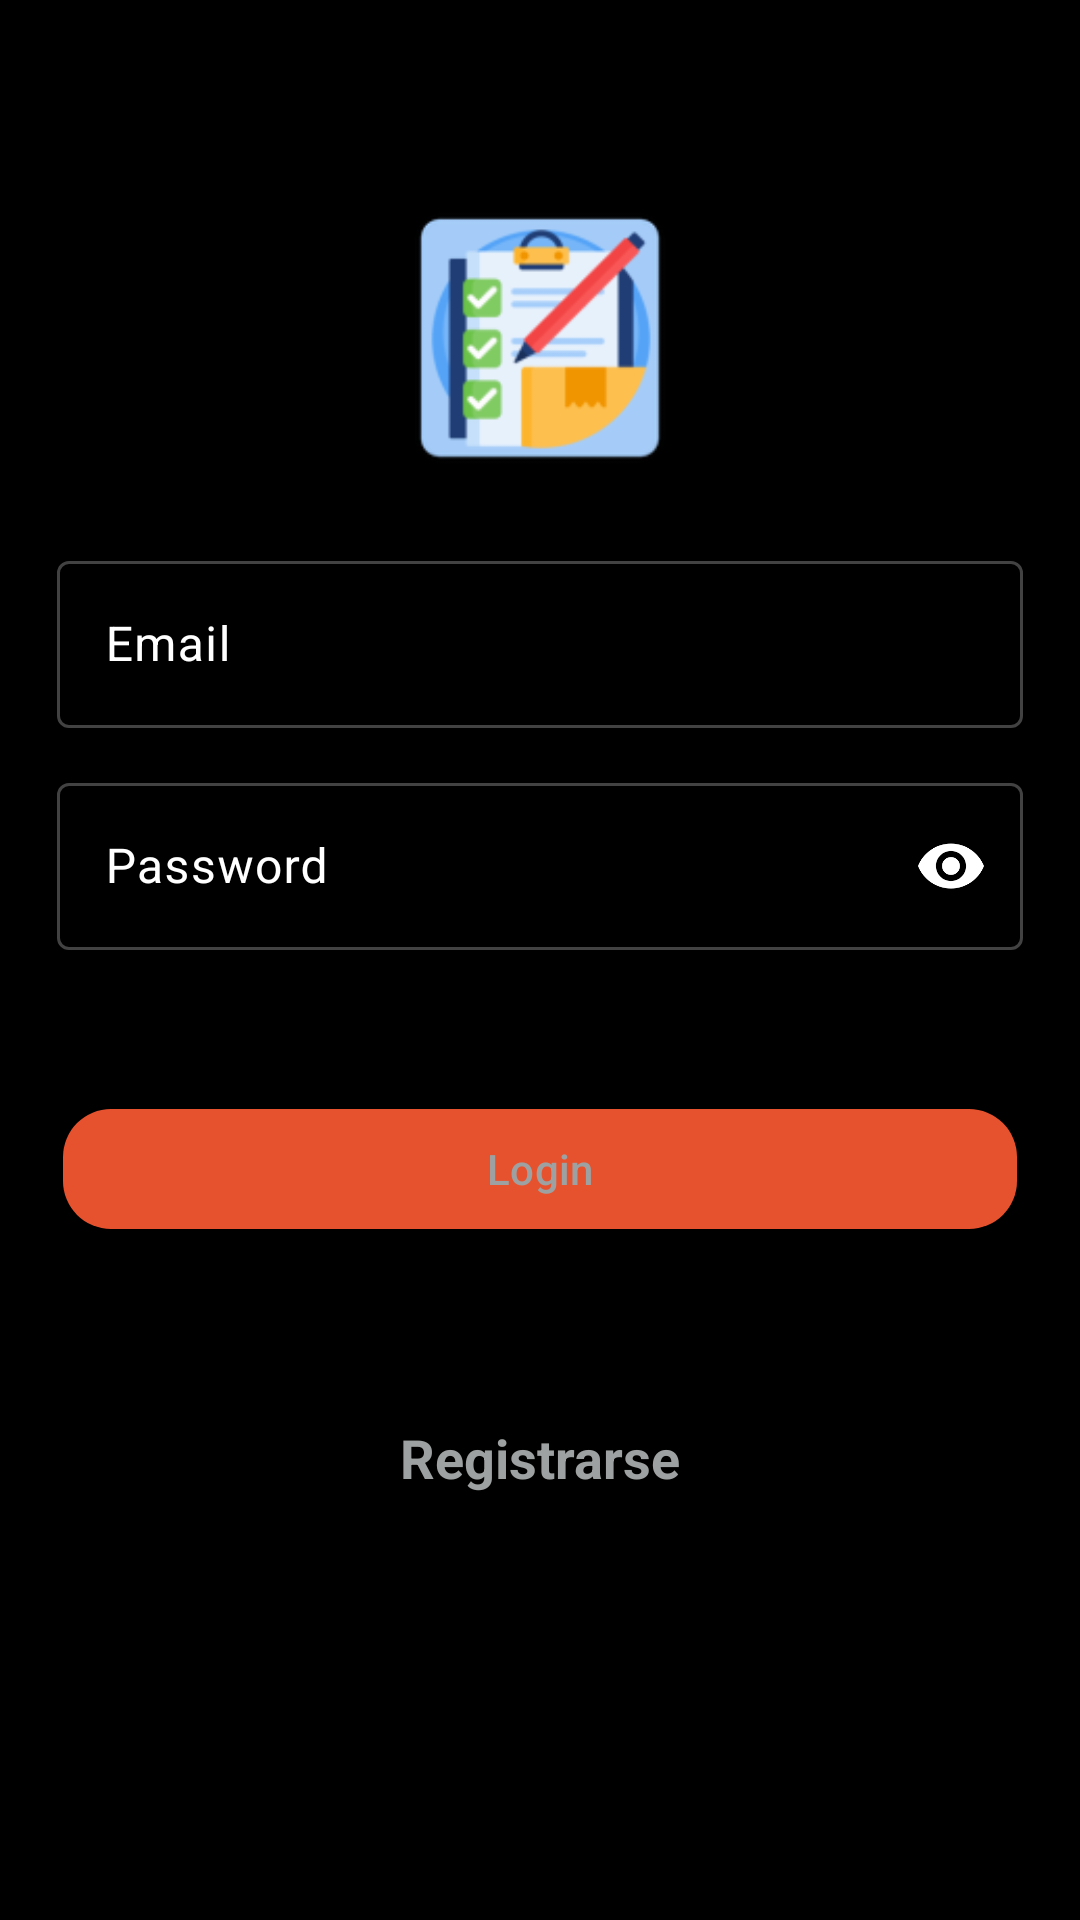

The Android layout XML behind this screen, and the referenced resources:
<!-- AndroidManifest.xml: application theme Theme.MiniProyecto1 -->
<!-- res/layout/activity_login.xml -->
<?xml version="1.0" encoding="utf-8"?>
<layout xmlns:android="http://schemas.android.com/apk/res/android"
    xmlns:app="http://schemas.android.com/apk/res-auto"
    xmlns:tools="http://schemas.android.com/tools">

    <androidx.constraintlayout.widget.ConstraintLayout
        android:id="@+id/main"
        android:layout_width="match_parent"
        android:layout_height="match_parent"
        android:background="@color/black"
        tools:context=".view.LoginActivity">

        <androidx.constraintlayout.widget.Guideline
            android:id="@+id/guideline_middle"
            android:layout_width="wrap_content"
            android:layout_height="wrap_content"
            android:orientation="horizontal"
            app:layout_constraintGuide_percent="0.5" />

        <androidx.constraintlayout.widget.Guideline
            android:id="@+id/guideline_first"
            android:layout_width="wrap_content"
            android:layout_height="wrap_content"
            android:orientation="horizontal"
            app:layout_constraintGuide_percent="0.1" />

        <ImageView
            android:id="@+id/IMicono"
            android:layout_width="100dp"
            android:layout_height="100dp"
            android:contentDescription="@string/icono"
            android:src="@mipmap/ic_launcher"
            app:layout_constraintBottom_toTopOf="@id/TFCorreo"
            app:layout_constraintEnd_toEndOf="parent"
            app:layout_constraintStart_toStartOf="parent"
            app:layout_constraintTop_toBottomOf="@id/guideline_first" />


        <com.google.android.material.textfield.TextInputLayout
            android:id="@+id/TFCorreo"
            android:layout_width="match_parent"
            android:layout_height="wrap_content"
            android:layout_marginLeft="15dp"

            android:layout_marginTop="15dp"
            android:layout_marginRight="15dp"
            android:hint="@string/email"
            android:padding="4dp"
            android:textColorHint="@color/white"

            app:boxBackgroundMode="outline"
            app:boxStrokeColor="@color/textinput_stroke_colors"
            app:counterOverflowTextColor="@color/white"
            app:hintTextColor="@color/white"
            app:layout_constraintBottom_toTopOf="@id/TFPass"
            app:layout_constraintTop_toBottomOf="@id/IMicono">

            <com.google.android.material.textfield.TextInputEditText
                android:id="@+id/IEmail"
                android:layout_width="match_parent"
                android:layout_height="wrap_content"
                android:inputType="textEmailAddress"
                android:maxLength="40"
                android:textColor="@color/white" />

        </com.google.android.material.textfield.TextInputLayout>

        <com.google.android.material.textfield.TextInputLayout
            android:id="@+id/TFPass"
            android:layout_width="match_parent"
            android:layout_height="wrap_content"
            android:layout_marginLeft="15dp"
            android:layout_marginTop="5dp"
            android:layout_marginRight="15dp"
            android:layout_marginBottom="1dp"
            android:hint="@string/password"
            android:padding="4dp"
            android:textColorHint="@color/white"

            app:boxBackgroundMode="outline"
            app:boxStrokeColor="@color/textinput_stroke_colors"
            app:counterOverflowTextColor="@color/white"
            app:endIconMode="password_toggle"
            app:endIconTint="@color/white"
            app:hintTextColor="@color/white"
            app:layout_constraintBottom_toTopOf="@id/guideline_middle"
            app:layout_constraintTop_toBottomOf="@id/TFCorreo"
            app:boxStrokeErrorColor="@color/red"
            app:errorIconTint="@color/red"
            app:errorTextColor="@color/red"
            >

            <com.google.android.material.textfield.TextInputEditText
                android:id="@+id/IPass"
                android:layout_width="match_parent"
                android:layout_height="wrap_content"
                android:inputType="numberPassword"
                android:maxLength="10"

                android:textColor="@color/white" />

        </com.google.android.material.textfield.TextInputLayout>

        <com.google.android.material.button.MaterialButton
            android:id="@+id/btnLogin"
            android:layout_width="match_parent"
            android:layout_height="wrap_content"
            android:layout_marginLeft="21dp"
            android:layout_marginTop="45dp"
            android:layout_marginRight="21dp"
            android:enabled="false"
            android:textColor="@color/specific_gray"
            android:text="@string/login"
            app:backgroundTint="@color/red_orange"
            app:cornerRadius="16dp"
            app:layout_constraintEnd_toEndOf="parent"
            app:layout_constraintStart_toStartOf="parent"
            app:layout_constraintTop_toBottomOf="@id/TFPass"
            app:rippleColor="@color/white" />

        <TextView
            android:id="@+id/RegisterTV"
            android:layout_width="wrap_content"
            android:layout_height="wrap_content"
            android:layout_marginTop="60dp"
            android:text="@string/Registrarse"
            android:textColor="@color/specific_gray"
            android:textStyle="bold"
            android:textSize="18dp"
            app:layout_constraintEnd_toEndOf="parent"
            app:layout_constraintStart_toStartOf="parent"
            app:layout_constraintTop_toBottomOf="@id/btnLogin"

            />


    </androidx.constraintlayout.widget.ConstraintLayout>
</layout>
<!-- resources referenced by this layout -->
<resources>
  <color name="black">#FF000000</color>
  <color name="red">#FF0000</color>
  <color name="red_orange">#e7522e</color>
  <color name="specific_gray">#9EA1A1</color>
  <color name="white">#FFFFFFFF</color>
  <!-- mipmap ic_launcher: webp bitmap (mipmap-hdpi, 3324 bytes) -->
  <string name="Registrarse">Registrarse</string>
  <string name="email">Email</string>
  <string name="icono">icono</string>
  <string name="login">Login</string>
  <string name="password">Password</string>
  <style name="Theme.MiniProyecto1" parent="Base.Theme.MiniProyecto1" />
  <style name="Base.Theme.MiniProyecto1" parent="Theme.Material3.DayNight.NoActionBar">
      
      
    </style>
</resources>
